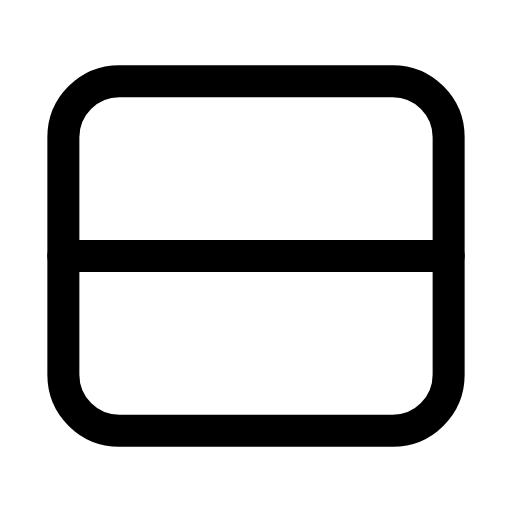
t = 0.00 s
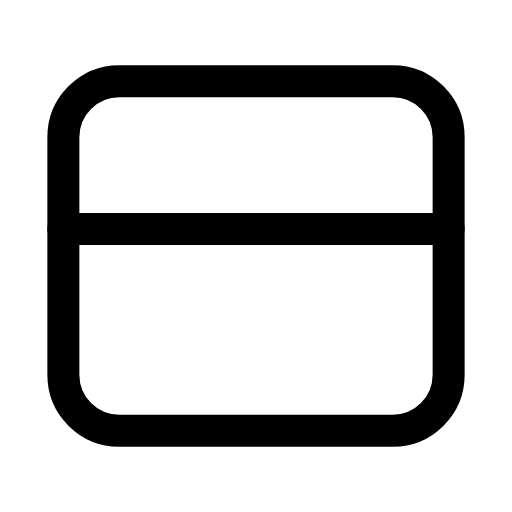
t = 0.25 s
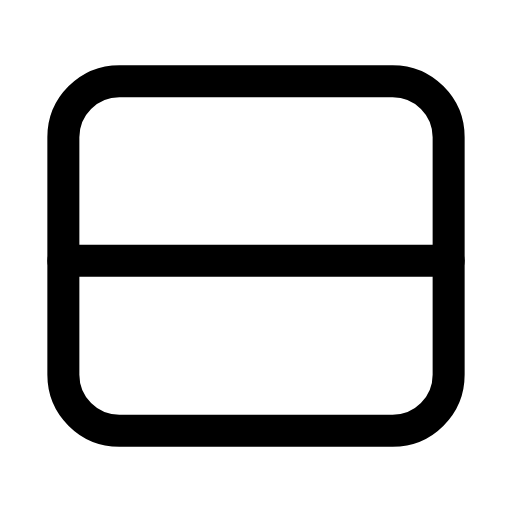
t = 0.57 s
t = 0.83 s: frame unchanged from t = 0.00 s, image omitted
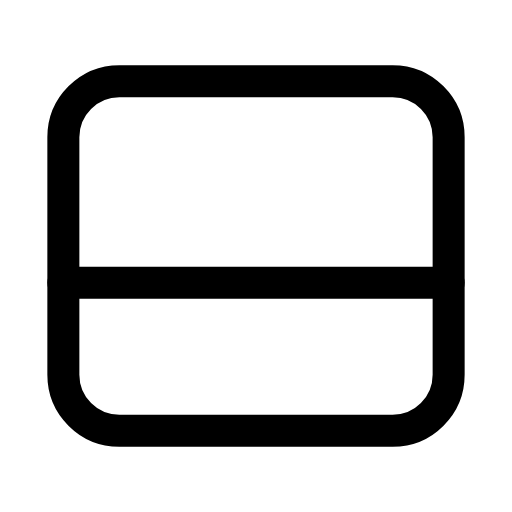
t = 1.15 s
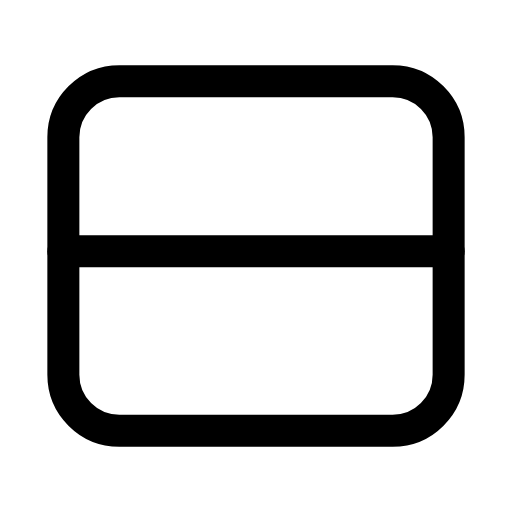
t = 1.40 s

The animated SVG that drew these frames (rendered in a browser with its animation timeline set to each time). Animation: 2 SMIL elements (animate=2); one cycle of 1.70 s, repeats indefinitely.

<svg xmlns="http://www.w3.org/2000/svg" width="24" height="24" viewBox="0 0 24 24" fill="none"><g transform="translate(-0.6 -0.6) scale(1.05)"><rect stroke="currentColor" stroke-width="1.429" stroke-linecap="round" stroke-linejoin="round" fill="none" x="3.4" y="4.2" width="17.2" height="15.6" rx="2.5"></rect><line stroke="currentColor" stroke-width="1.429" stroke-linecap="round" stroke-linejoin="round" fill="none" x1="3.4" x2="20.6" y1="12" y2="12"><animate attributeName="y1" values="12;10.8;13.2;12;12;13.2;10.8;12;12" keyTimes="0;0.1485;0.297;0.45;0.6;0.702;0.801;0.9;1" dur="1.7s" repeatCount="indefinite" calcMode="spline" keySplines="0.16 1 0.3 1;0.16 1 0.3 1;0.16 1 0.3 1;0.16 1 0.3 1;0.16 1 0.3 1;0.16 1 0.3 1;0.16 1 0.3 1;0.16 1 0.3 1"/><animate attributeName="y2" values="12;10.8;13.2;12;12;13.2;10.8;12;12" keyTimes="0;0.1485;0.297;0.45;0.6;0.702;0.801;0.9;1" dur="1.7s" repeatCount="indefinite" calcMode="spline" keySplines="0.16 1 0.3 1;0.16 1 0.3 1;0.16 1 0.3 1;0.16 1 0.3 1;0.16 1 0.3 1;0.16 1 0.3 1;0.16 1 0.3 1;0.16 1 0.3 1"/></line></g></svg>
